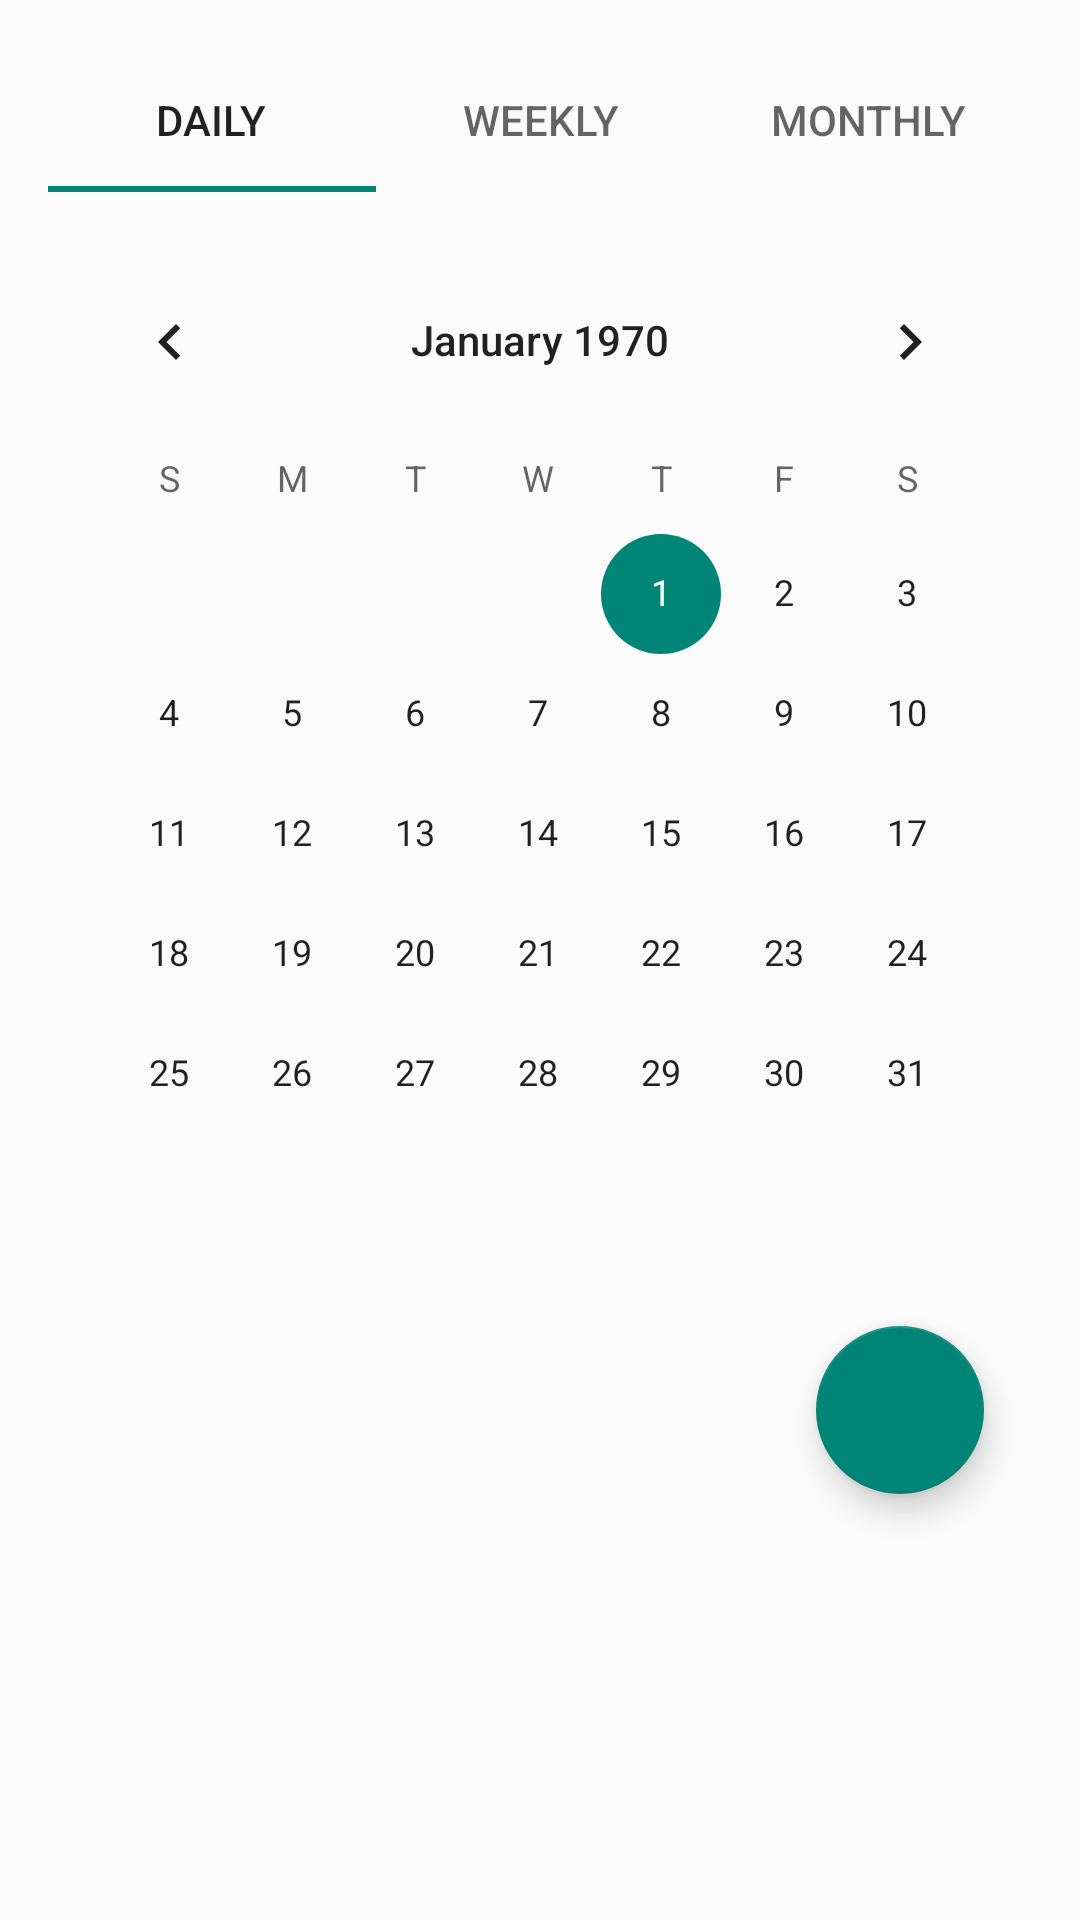

Write the Android layout XML for this screen, with the resource values it uses.
<!-- AndroidManifest.xml: application theme Theme.AppCompat.Light.DarkActionBar -->
<!-- res/layout/fragment_calendar.xml -->
<?xml version="1.0" encoding="utf-8"?>
<LinearLayout
    xmlns:android="http://schemas.android.com/apk/res/android"
    android:layout_width="match_parent"
    android:layout_height="match_parent"
    android:orientation="vertical"
    android:padding="16dp">

    
    <com.google.android.material.tabs.TabLayout
        android:id="@+id/tabLayout"
        android:layout_width="match_parent"
        android:layout_height="wrap_content"
        android:layout_gravity="top">

        <com.google.android.material.tabs.TabItem
            android:id="@+id/tabDaily"
            android:layout_width="wrap_content"
            android:layout_height="wrap_content"
            android:text="Daily" />

        <com.google.android.material.tabs.TabItem
            android:id="@+id/tabWeekly"
            android:layout_width="wrap_content"
            android:layout_height="wrap_content"
            android:text="Weekly" />

        <com.google.android.material.tabs.TabItem
            android:id="@+id/tabMonthly"
            android:layout_width="wrap_content"
            android:layout_height="wrap_content"
            android:text="Monthly" />
    </com.google.android.material.tabs.TabLayout>

    
    <CalendarView
        android:id="@+id/calendarView"
        android:layout_width="match_parent"
        android:layout_height="wrap_content"
        android:layout_marginTop="16dp" />

    
    <TextView
        android:id="@+id/noEventsText"
        android:layout_width="match_parent"
        android:layout_height="wrap_content"
        android:text="No events for this date"
        android:textSize="18sp"
        android:gravity="center"
        android:layout_marginTop="16dp"
        android:visibility="gone" />

    <androidx.recyclerview.widget.RecyclerView
        android:id="@+id/eventsRecyclerView"
        android:layout_width="match_parent"
        android:layout_height="wrap_content"
        android:layout_marginTop="8dp" />

    
    <com.google.android.material.floatingactionbutton.FloatingActionButton
        android:id="@+id/addEventFab"
        android:layout_width="wrap_content"
        android:layout_height="wrap_content"
        android:layout_gravity="end"
        android:src="@drawable/ic_add"
        android:contentDescription="Add Event"
        android:layout_margin="16dp" />
</LinearLayout>
<!-- resources referenced by this layout -->
<resources>

</resources>
